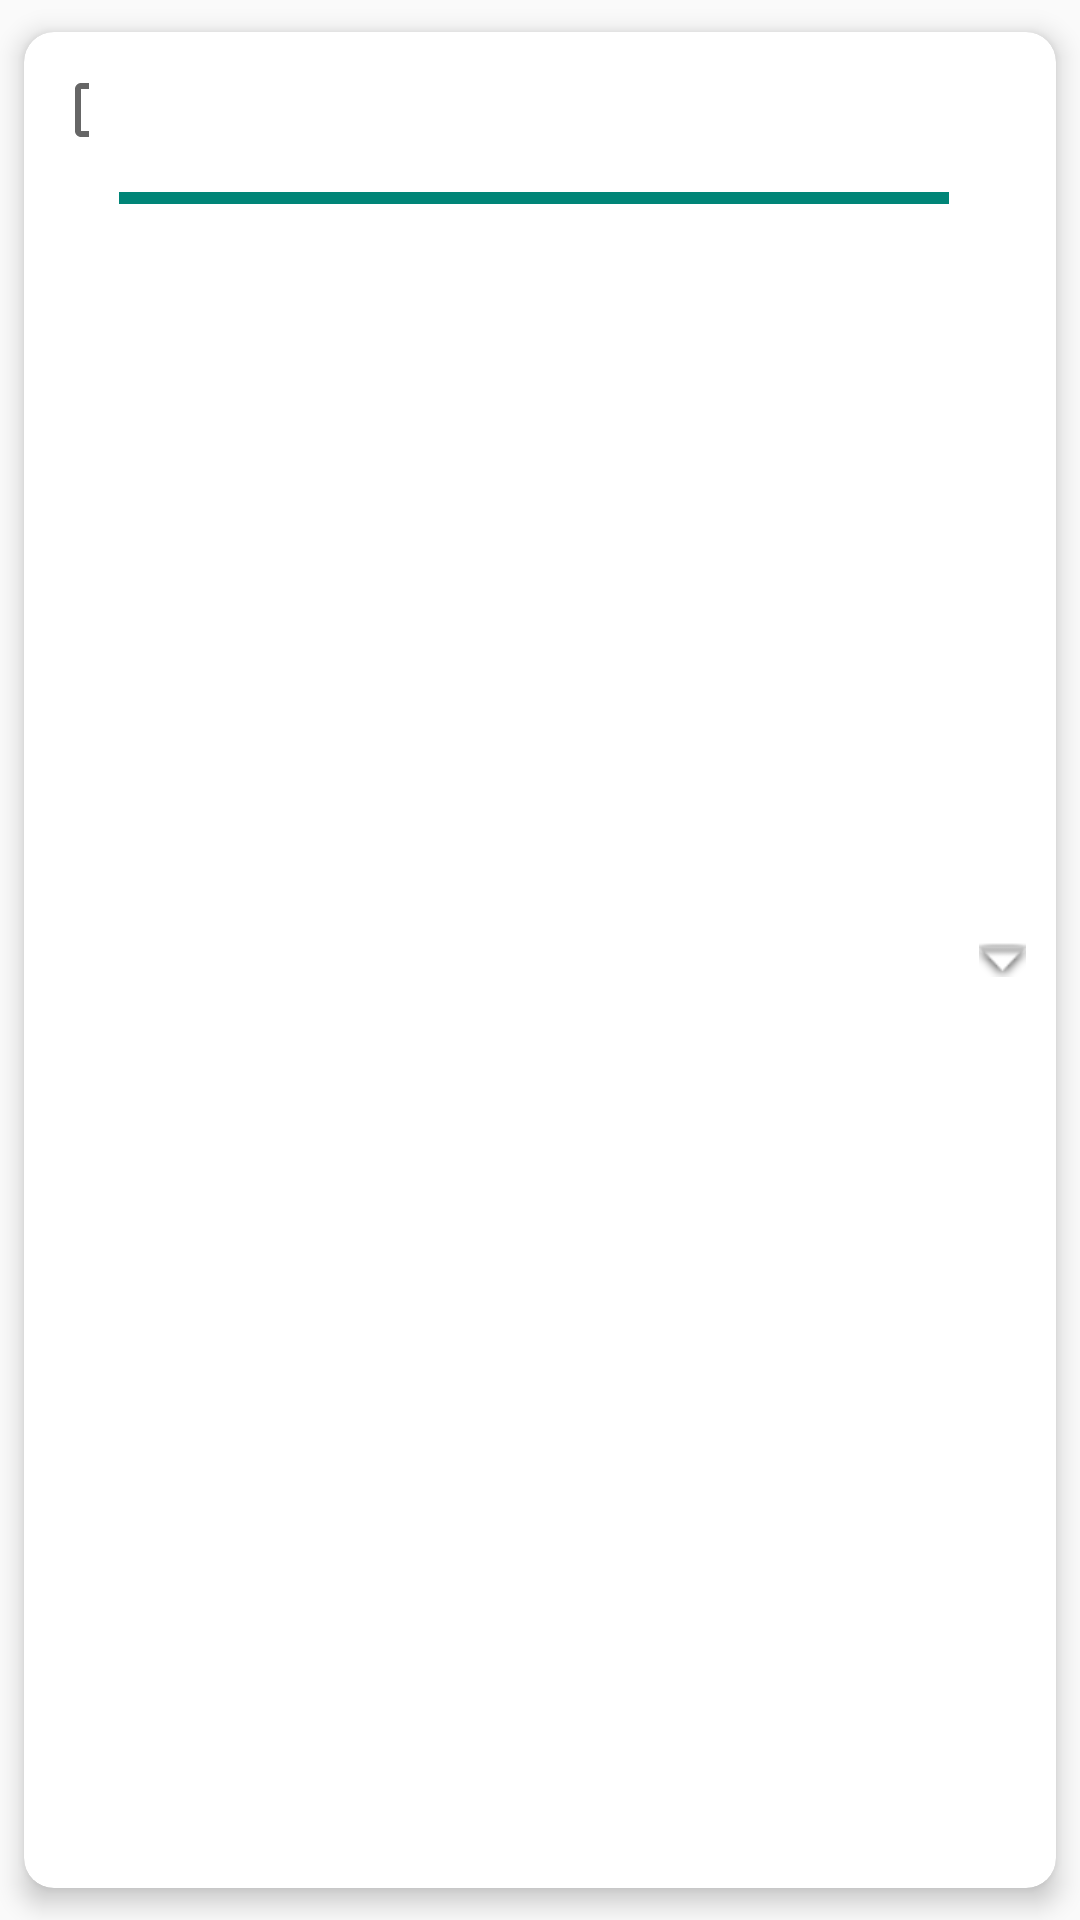

Here is an Android app screen rendered from its layout file. Give the layout XML and the strings, colors and styles it references.
<!-- AndroidManifest.xml: application theme Theme.TimetableManager -->
<!-- res/layout/card_view.xml -->
<?xml version="1.0" encoding="utf-8"?>
<androidx.cardview.widget.CardView xmlns:android="http://schemas.android.com/apk/res/android"
    android:layout_width="match_parent"
    xmlns:app="http://schemas.android.com/apk/res-auto"
    xmlns:tools="http://schemas.android.com/tools"
    app:cardUseCompatPadding="true"
    app:cardElevation="5dp"
    app:cardCornerRadius="10dp"
    app:contentPadding="10dp"
    android:layout_height="100dp">

    <LinearLayout
        android:layout_width="match_parent"
        android:layout_height="match_parent"
        android:orientation="horizontal">

        <CheckBox
            android:id="@+id/checkBox"
            android:layout_width="70dp"
            android:layout_height="wrap_content"
            android:layout_weight="0.2"
            android:gravity="center_horizontal|center_vertical" />

        <LinearLayout
            android:layout_width="335dp"
            android:layout_height="match_parent"
            android:layout_gravity="center"
            android:layout_marginLeft="10dp"
            android:layout_marginRight="10dp"
            android:layout_weight="0.2"
            android:orientation="vertical">

            <LinearLayout
                android:layout_width="match_parent"
                android:layout_height="wrap_content">

                <TextView
                    android:id="@+id/tasktitle"
                    android:layout_width="wrap_content"
                    android:layout_height="wrap_content"
                    android:layout_weight="1"
                    android:singleLine="true"

                    android:textSize="18sp"
                    tools:text="Task 1" />

                <TextView
                    android:id="@+id/tasktime"
                    android:layout_width="wrap_content"
                    android:layout_height="wrap_content"
                    android:alpha="0.5"
                    android:singleLine="true"

                    android:textSize="12sp"
                    tools:text="time" />

            </LinearLayout>

            <TextView
                android:id="@+id/taskdesc"
                android:layout_width="wrap_content"
                android:layout_height="wrap_content"
                android:alpha="0.5"
                android:singleLine="true"

                android:textSize="14sp"
                tools:text="Brief Description" />

            <ProgressBar
                android:id="@+id/progressBar"
                style="?android:attr/progressBarStyleHorizontal"
                android:layout_width="match_parent"
                android:layout_height="4sp"
                android:background="@drawable/round_button"
                android:foreground="@color/teal_200"
                android:progress="100" />

        </LinearLayout>


        <ImageView
            android:id="@+id/options"
            android:layout_width="wrap_content"
            android:layout_height="wrap_content"
            android:layout_gravity="center_vertical"
            android:background="@android:drawable/arrow_down_float" />

    </LinearLayout>
</androidx.cardview.widget.CardView>
<!-- resources referenced by this layout -->
<resources>
  <!-- drawable round_button (drawable) -->
  <?xml version="1.0" encoding="utf-8"?>
  <shape xmlns:android="http://schemas.android.com/apk/res/android">
      android:shape="rectangle">
      <corners android:radius="20dp"/>
      <gradient
          android:startColor="#FAFAFA"
          android:endColor="#D8D8D8"
          android:type="radial"/>
  </shape>
  <style name="Theme.TimetableManager" parent="Theme.AppCompat.Light.NoActionBar">
          
          <item name="colorPrimary">@color/purple_500</item>
          <item name="colorPrimaryVariant">@color/purple_700</item>
          <item name="colorOnPrimary">@color/white</item>
          
          <item name="colorSecondary">@color/teal_200</item>
          <item name="colorSecondaryVariant">@color/teal_700</item>
          <item name="colorOnSecondary">@color/black</item>
          
          <item name="android:statusBarColor" tools:targetApi="l">?attr/colorPrimaryVariant</item>
          
      </style>
  <!-- not gathered from this repository: default colours our renderer supplied (Android Studio template values) -->
  <color name="purple_500">#FF6200EE</color>
  <color name="purple_700">#FF3700B3</color>
  <color name="teal_200">#FF03DAC5</color>
  <color name="teal_700">#FF018786</color>
  <color name="black">#FF000000</color>
  <color name="white">#FFFFFFFF</color>
</resources>
